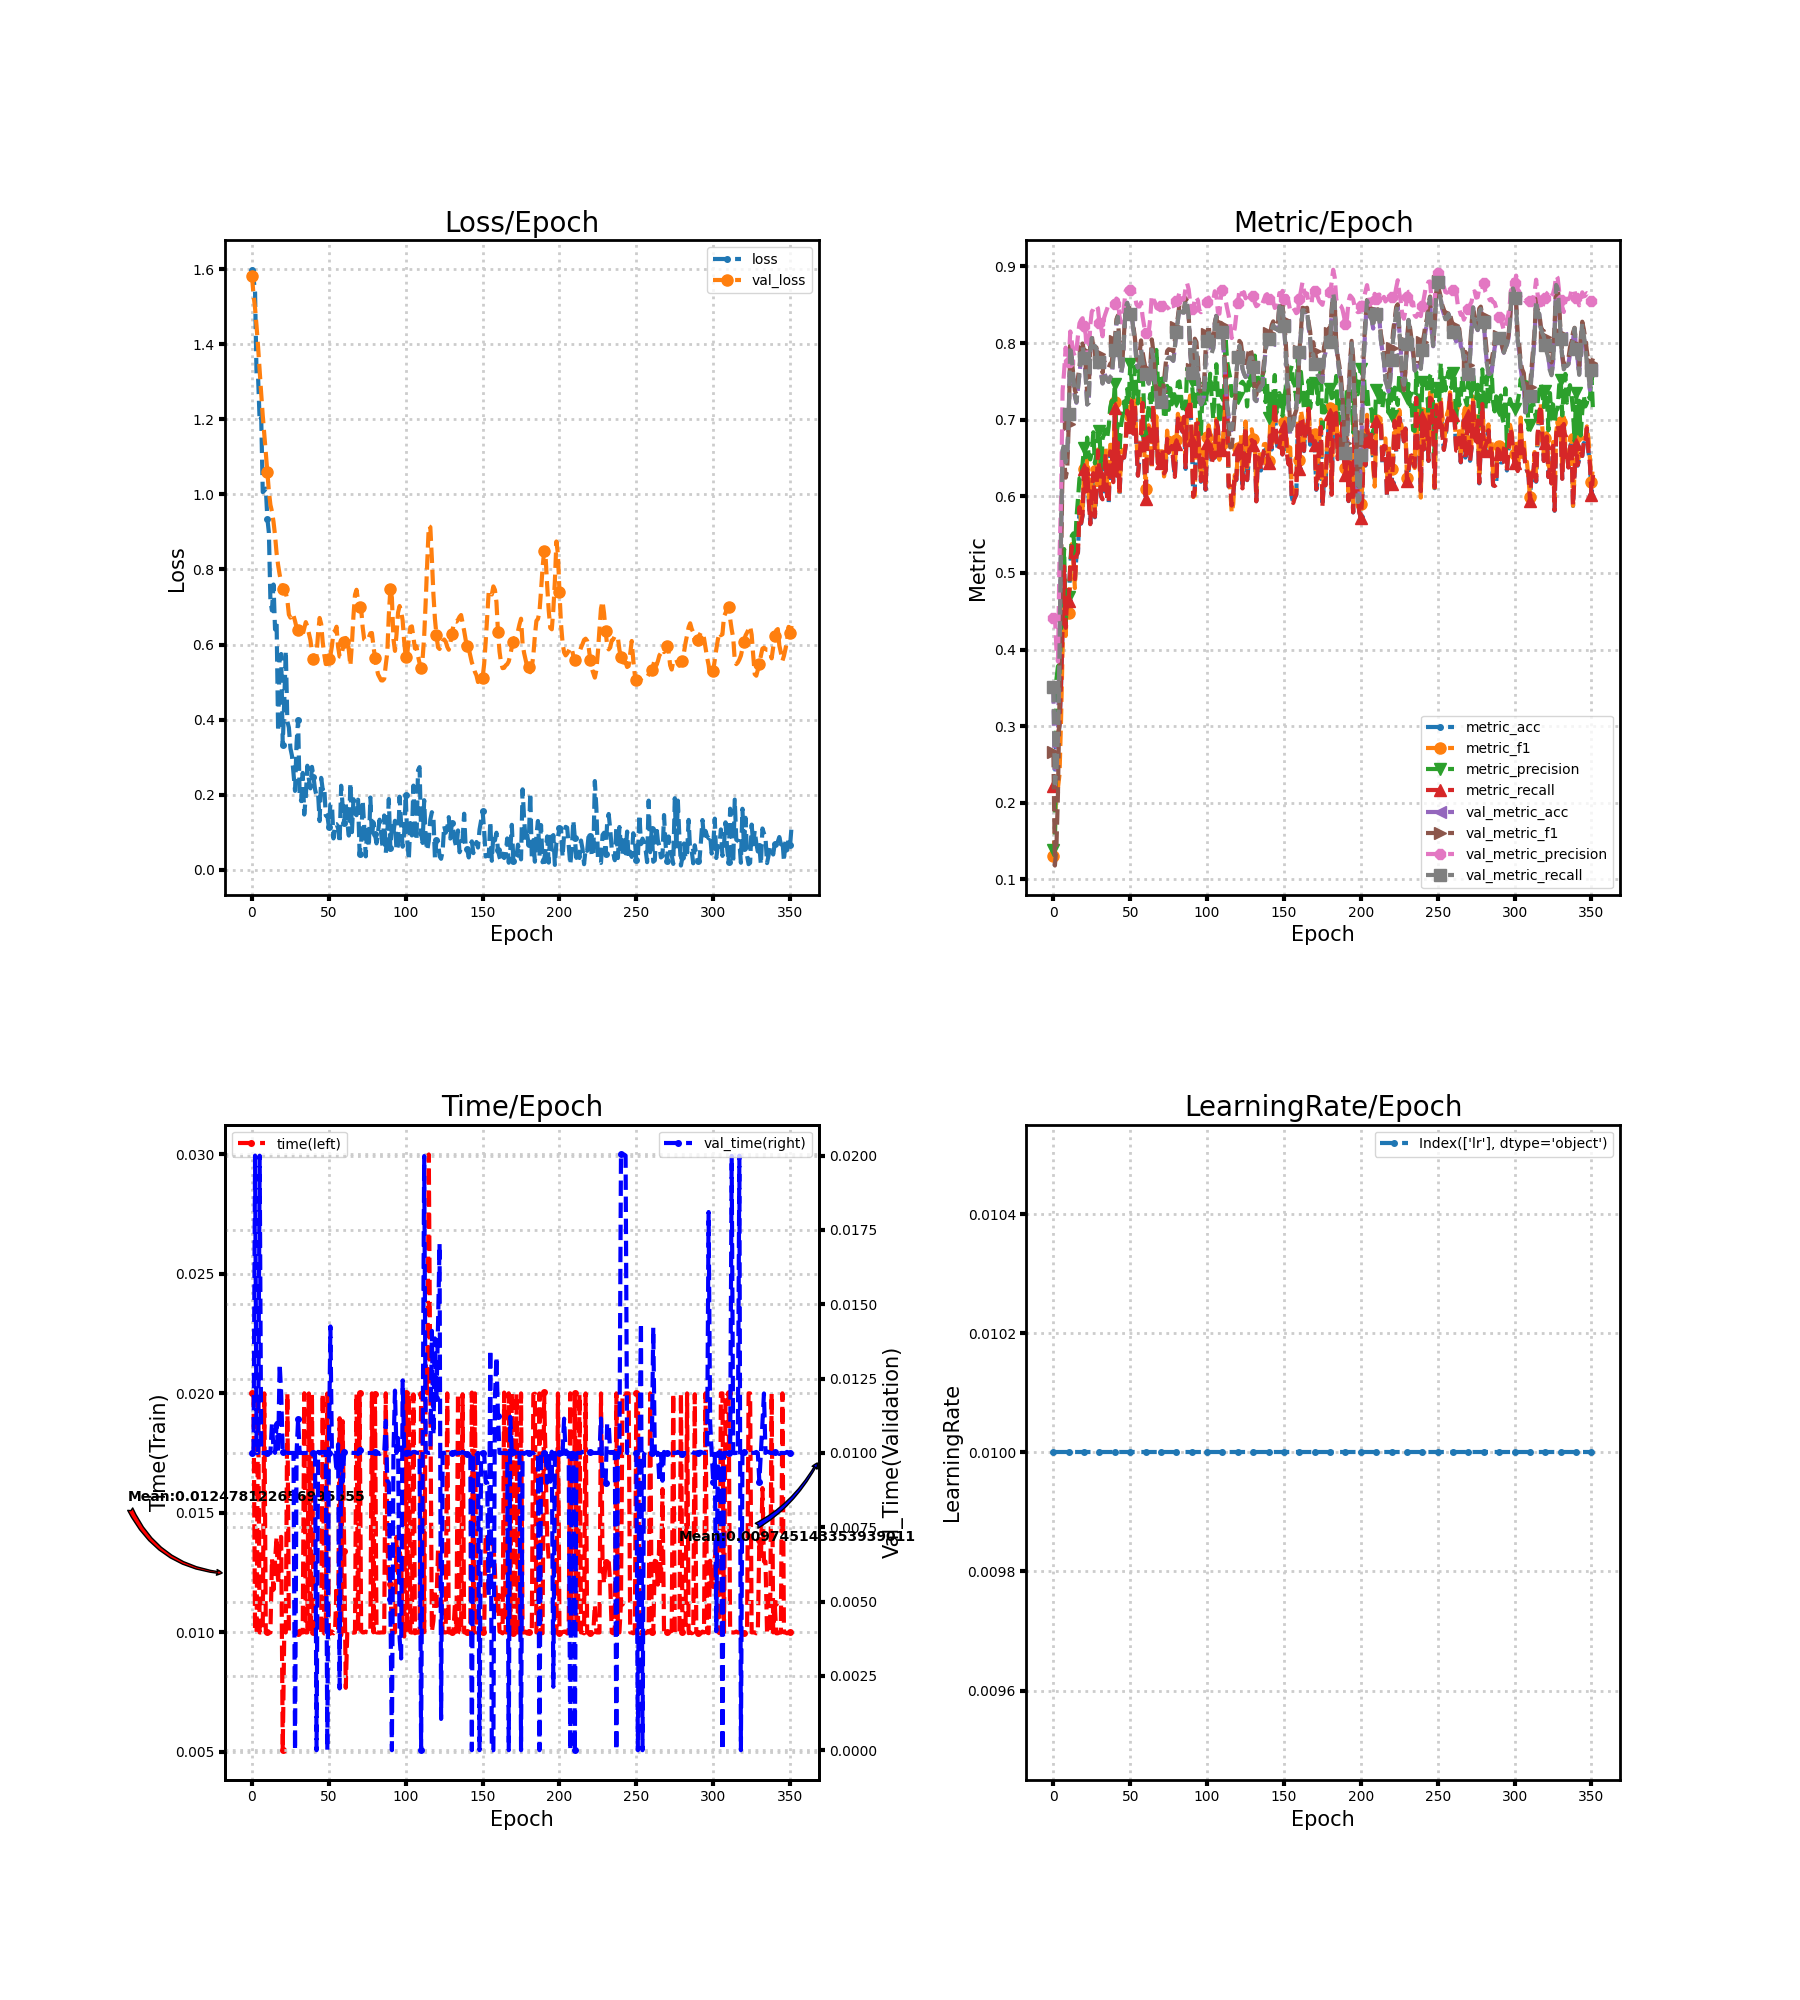

The table this chart was drawn from, first rows:
loss, metric_acc, metric_f1, metric_precision, metric_recall, time, lr, val_loss, val_metric_acc, val_metric_f1, val_metric_precision, val_metric_recall, val_time
1.598, 0.2211, 0.1302, 0.138, 0.2219, 0.02, 0.01, 1.582, 0.3495, 0.2663, 0.4411, 0.3511, 0.009999
1.577, 0.2168, 0.1633, 0.1341, 0.2182, 0.02, 0.01, 1.532, 0.2232, 0.118, 0.4439, 0.2255, 0.009999
1.538, 0.2905, 0.2341, 0.3611, 0.2924, 0.009999, 0.01, 1.496, 0.24, 0.1426, 0.4002, 0.2422, 0.02
1.31, 0.2842, 0.2197, 0.3782, 0.2861, 0.009998, 0.01, 1.447, 0.2884, 0.2126, 0.3844, 0.2904, 0.009999
1.31, 0.3011, 0.237, 0.368, 0.3029, 0.02, 0.01, 1.391, 0.3958, 0.3369, 0.5199, 0.3973, 0.01
1.195, 0.3537, 0.3085, 0.4248, 0.3552, 0.01, 0.01, 1.329, 0.5516, 0.4994, 0.5973, 0.5532, 0.02
1.204, 0.4274, 0.3995, 0.4726, 0.4288, 0.01, 0.01, 1.268, 0.6589, 0.6467, 0.7379, 0.6599, 0.01
1.006, 0.5074, 0.4928, 0.5311, 0.5084, 0.01, 0.01, 1.21, 0.6674, 0.6488, 0.7631, 0.6679, 0.01
1.01, 0.4274, 0.4177, 0.4292, 0.4283, 0.02, 0.01, 1.159, 0.6442, 0.6243, 0.7941, 0.6445, 0.01
1.015, 0.4695, 0.4667, 0.4798, 0.47, 0.009998, 0.01, 1.11, 0.6526, 0.634, 0.7739, 0.653, 0.01
0.9358, 0.4632, 0.4481, 0.4692, 0.4638, 0.01, 0.01, 1.061, 0.7074, 0.6946, 0.7755, 0.708, 0.01
0.8977, 0.5095, 0.4888, 0.5075, 0.5108, 0.01, 0.01, 1.008, 0.7958, 0.7976, 0.8152, 0.7963, 0.01
0.7153, 0.5347, 0.5375, 0.5486, 0.5347, 0.01, 0.01, 0.972, 0.7789, 0.7788, 0.8014, 0.7798, 0.01
0.6906, 0.5221, 0.5169, 0.5515, 0.523, 0.01309, 0.01, 0.9542, 0.7537, 0.7577, 0.7877, 0.7546, 0.011
0.7599, 0.4905, 0.4801, 0.5237, 0.4919, 0.01179, 0.01, 0.927, 0.7305, 0.7379, 0.7826, 0.7312, 0.01014
0.6404, 0.5221, 0.532, 0.5716, 0.5224, 0.01297, 0.01, 0.8909, 0.7221, 0.7332, 0.7906, 0.7227, 0.01
0.664, 0.5263, 0.534, 0.5966, 0.527, 0.014, 0.01, 0.8436, 0.7411, 0.7549, 0.8096, 0.7414, 0.011
0.368, 0.5853, 0.593, 0.6236, 0.5858, 0.01203, 0.01, 0.8116, 0.76, 0.7701, 0.8258, 0.7604, 0.01
0.567, 0.5642, 0.5658, 0.6243, 0.5648, 0.01396, 0.01, 0.7863, 0.7789, 0.7846, 0.8301, 0.7794, 0.013
0.5749, 0.5747, 0.584, 0.6427, 0.5753, 0.014, 0.01, 0.7652, 0.7958, 0.7994, 0.8325, 0.7961, 0.012
0.3325, 0.6358, 0.6358, 0.6636, 0.6362, 0.005074, 0.01, 0.7479, 0.7811, 0.7893, 0.8218, 0.7811, 0.01004
0.4506, 0.6063, 0.6185, 0.651, 0.6064, 0.009997, 0.01, 0.7486, 0.7579, 0.7702, 0.8113, 0.7576, 0.009999
0.5833, 0.6358, 0.6487, 0.6766, 0.6357, 0.01, 0.01, 0.7372, 0.72, 0.7341, 0.7807, 0.7198, 0.01
0.3952, 0.5958, 0.6026, 0.6524, 0.5966, 0.02, 0.01, 0.719, 0.7221, 0.7357, 0.7793, 0.7218, 0.01
0.379, 0.5642, 0.5778, 0.6481, 0.5636, 0.009999, 0.01, 0.6797, 0.7895, 0.7987, 0.8232, 0.7893, 0.009998
0.3238, 0.6105, 0.6255, 0.6569, 0.6102, 0.009998, 0.01, 0.6716, 0.8063, 0.8093, 0.8411, 0.8066, 0.01
0.3041, 0.6295, 0.6374, 0.6836, 0.6302, 0.01, 0.01, 0.6817, 0.7937, 0.7948, 0.844, 0.7942, 0.009999
0.2583, 0.5726, 0.5842, 0.643, 0.5733, 0.01, 0.01, 0.6771, 0.7958, 0.7953, 0.8486, 0.7964, 0.01
0.2101, 0.6063, 0.6129, 0.6556, 0.6072, 0.009997, 0.01, 0.6626, 0.7916, 0.7942, 0.8486, 0.7922, 0.0
0.3377, 0.6589, 0.6611, 0.6875, 0.6597, 0.009999, 0.01, 0.6454, 0.7684, 0.7811, 0.8454, 0.7686, 0.01001
0.3997, 0.6337, 0.6431, 0.6847, 0.6333, 0.009991, 0.01, 0.6381, 0.7747, 0.7852, 0.8257, 0.7749, 0.01114
0.1997, 0.6, 0.6008, 0.6324, 0.6007, 0.01007, 0.01, 0.6344, 0.7621, 0.7747, 0.8201, 0.7621, 0.009997
0.1828, 0.5958, 0.6154, 0.6756, 0.596, 0.009997, 0.01, 0.6307, 0.7474, 0.7612, 0.8089, 0.7472, 0.01
0.2581, 0.6274, 0.6373, 0.6811, 0.6275, 0.01, 0.01, 0.6269, 0.7621, 0.7765, 0.8329, 0.762, 0.009995
0.1471, 0.6547, 0.6632, 0.6872, 0.6551, 0.02, 0.01, 0.6437, 0.7558, 0.7725, 0.8391, 0.7556, 0.009999
0.1951, 0.5958, 0.6159, 0.6758, 0.5957, 0.01, 0.01, 0.6598, 0.7516, 0.769, 0.8448, 0.7514, 0.009998
0.2772, 0.5916, 0.6016, 0.6913, 0.5918, 0.01, 0.01, 0.6483, 0.7495, 0.768, 0.8514, 0.7493, 0.01
0.2417, 0.6589, 0.6672, 0.7162, 0.6587, 0.02, 0.01, 0.6297, 0.7558, 0.773, 0.8522, 0.7555, 0.01
0.2169, 0.6568, 0.6671, 0.7246, 0.6564, 0.009964, 0.01, 0.6121, 0.7579, 0.7752, 0.8519, 0.7576, 0.01005
0.2742, 0.6189, 0.634, 0.7171, 0.6184, 0.01999, 0.01, 0.5811, 0.7811, 0.795, 0.8542, 0.7809, 0.009999
0.2481, 0.7158, 0.7225, 0.7467, 0.7156, 0.01, 0.01, 0.5622, 0.7916, 0.8032, 0.8516, 0.7916, 0.01
0.2143, 0.6274, 0.6378, 0.6817, 0.627, 0.009996, 0.01, 0.5552, 0.8253, 0.8311, 0.8582, 0.8256, 0.01
0.1968, 0.6695, 0.6752, 0.6941, 0.6699, 0.009997, 0.01, 0.5729, 0.8337, 0.836, 0.8564, 0.8342, 0.0
0.2023, 0.6021, 0.606, 0.6576, 0.6028, 0.009964, 0.01, 0.6299, 0.7853, 0.7925, 0.8349, 0.7858, 0.01004
0.1298, 0.6442, 0.6469, 0.6928, 0.6449, 0.01, 0.01, 0.6708, 0.76, 0.7693, 0.8269, 0.7604, 0.009986
0.2448, 0.6568, 0.6602, 0.7049, 0.6572, 0.009969, 0.01, 0.655, 0.7705, 0.779, 0.8332, 0.7707, 0.01003
0.2143, 0.6505, 0.6572, 0.7236, 0.6505, 0.02, 0.01, 0.6065, 0.8084, 0.8141, 0.8491, 0.8084, 0.01001
0.2209, 0.6653, 0.6694, 0.7051, 0.6655, 0.009957, 0.01, 0.5735, 0.8463, 0.8481, 0.8681, 0.8463, 0.01003
0.1446, 0.7116, 0.7171, 0.74, 0.7118, 0.009964, 0.01, 0.548, 0.8526, 0.8551, 0.8708, 0.8525, 0.01003
0.1448, 0.7032, 0.7086, 0.7205, 0.7031, 0.02, 0.01, 0.5482, 0.8442, 0.8485, 0.8715, 0.8439, 0.0
0.1148, 0.6905, 0.7049, 0.7726, 0.6905, 0.01, 0.01, 0.5627, 0.8379, 0.8416, 0.8693, 0.8375, 0.01
0.1745, 0.7242, 0.73, 0.7499, 0.7244, 0.01, 0.01, 0.5702, 0.8358, 0.8402, 0.8694, 0.8354, 0.01426
0.1756, 0.6821, 0.6951, 0.729, 0.6818, 0.01004, 0.01, 0.596, 0.8189, 0.823, 0.8701, 0.8184, 0.01
0.08348, 0.72, 0.7256, 0.7689, 0.7196, 0.009962, 0.01, 0.6328, 0.8042, 0.8074, 0.8621, 0.8039, 0.01
0.1208, 0.6674, 0.6738, 0.7375, 0.6674, 0.01003, 0.01, 0.6361, 0.7768, 0.7839, 0.8507, 0.7767, 0.01
0.1214, 0.6274, 0.6458, 0.7212, 0.6268, 0.01194, 0.01, 0.6474, 0.7684, 0.7769, 0.8479, 0.7683, 0.009362
0.1103, 0.6505, 0.6503, 0.7655, 0.6505, 0.01004, 0.01, 0.5941, 0.7726, 0.7845, 0.8477, 0.7727, 0.01029
0.07166, 0.6779, 0.6829, 0.7508, 0.6778, 0.01896, 0.01, 0.568, 0.7916, 0.8035, 0.8531, 0.7917, 0.002078
0.2239, 0.7221, 0.7336, 0.7695, 0.7218, 0.009878, 0.01, 0.5669, 0.7768, 0.7888, 0.8351, 0.7768, 0.01004
0.1682, 0.6589, 0.668, 0.7127, 0.6596, 0.01884, 0.01, 0.5879, 0.7684, 0.7766, 0.8229, 0.7684, 0.009033
... 292 more rows
